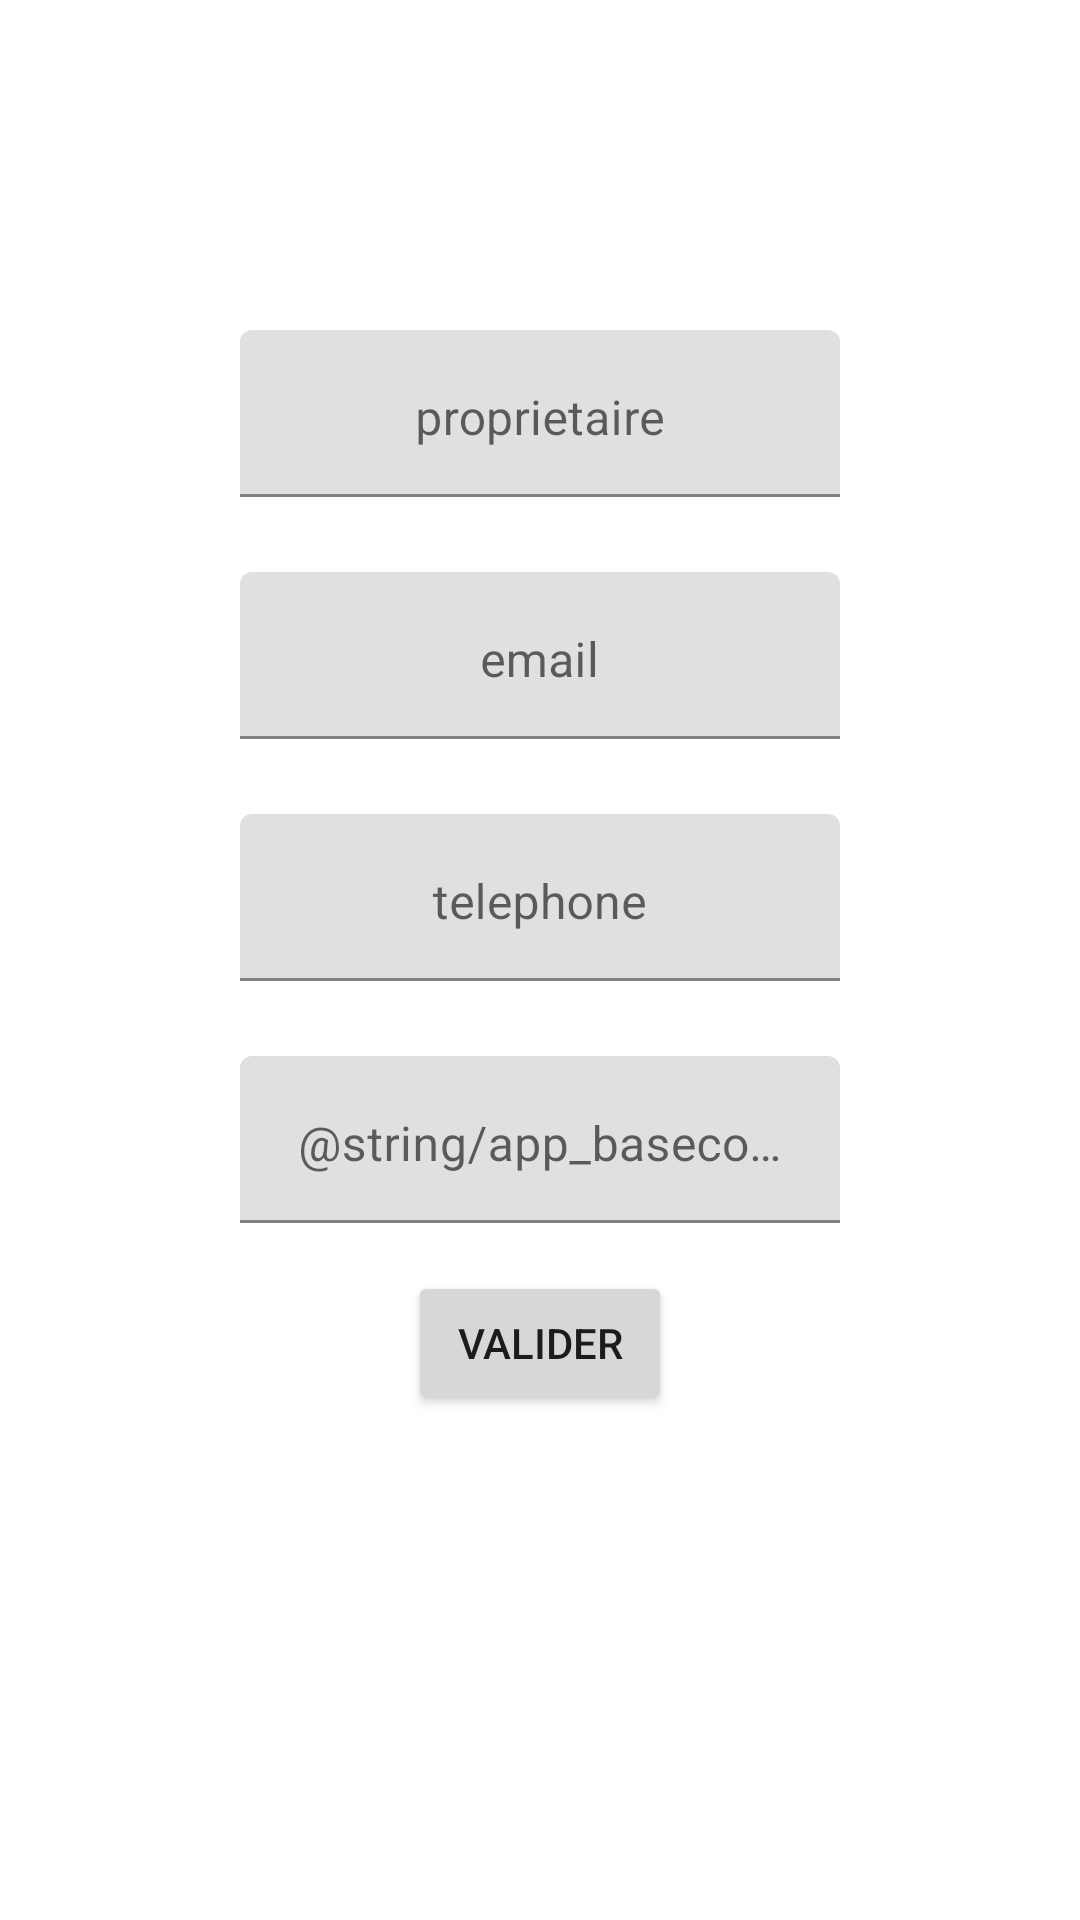

Produce the Android XML layout that renders to this screen, including the resource entries it uses.
<!-- AndroidManifest.xml: application theme Theme.EasyGest -->
<!-- res/layout/activity_agence.xml -->
<?xml version="1.0" encoding="utf-8"?>
<androidx.constraintlayout.widget.ConstraintLayout xmlns:android="http://schemas.android.com/apk/res/android"
    xmlns:app="http://schemas.android.com/apk/res-auto"
    xmlns:tools="http://schemas.android.com/tools"
    android:id="@+id/main"
    android:layout_width="match_parent"
    android:layout_height="match_parent"
    tools:context=".vue.AgenceActivity">

    <LinearLayout
        android:layout_width="match_parent"
        android:layout_height="wrap_content"
        android:layout_marginTop="100dp"
        android:layout_gravity="center_horizontal|center_vertical"
        android:gravity="center_horizontal|center_vertical"
        android:orientation="vertical"
        app:layout_constraintEnd_toEndOf="parent"
        app:layout_constraintStart_toStartOf="parent"
        app:layout_constraintTop_toTopOf="parent">

        <com.google.android.material.textfield.TextInputLayout
            android:id="@+id/tl_edt_agence_owner"
            android:layout_width="200dp"
            android:layout_height="wrap_content"
            android:layout_marginTop="10dp">

            <com.google.android.material.textfield.TextInputEditText
                android:id="@+id/edt_agence_owner"
                android:layout_width="match_parent"
                android:layout_height="wrap_content"
                android:autofillHints="@string/app_owner"
                android:ems="10"
                android:gravity="center_horizontal"
                android:hint="@string/app_owner"
                android:inputType="text" />
        </com.google.android.material.textfield.TextInputLayout>

        <com.google.android.material.textfield.TextInputLayout
            android:id="@+id/tl_edt_agence_email"
            android:layout_width="200dp"
            android:layout_height="wrap_content"
            android:layout_marginTop="25dp">

            <com.google.android.material.textfield.TextInputEditText
                android:id="@+id/edt_agence_email"
                android:layout_width="match_parent"
                android:layout_height="wrap_content"
                android:autofillHints="@string/email"
                android:ems="10"
                android:gravity="center_horizontal"
                android:hint="@string/email"
                android:inputType="textEmailAddress" />
        </com.google.android.material.textfield.TextInputLayout>


        <com.google.android.material.textfield.TextInputLayout
            android:id="@+id/tl_edt_agence_phone"
            android:layout_width="200dp"
            android:layout_height="wrap_content"
            android:layout_marginTop="25dp">

            <com.google.android.material.textfield.TextInputEditText
                android:id="@+id/edt_agence_phone"
                android:layout_width="match_parent"
                android:layout_height="wrap_content"
                android:autofillHints="@string/telephone"
                android:ems="10"
                android:gravity="center_horizontal"
                android:hint="@string/telephone"
                android:inputType="phone" />
        </com.google.android.material.textfield.TextInputLayout>

        <com.google.android.material.textfield.TextInputLayout
            android:id="@+id/tl_edt_agence_basecode"
            android:layout_width="200dp"
            android:layout_height="wrap_content"
            android:layout_marginTop="25dp">

            <com.google.android.material.textfield.TextInputEditText
                android:id="@+id/edt_agence_basecode"
                android:layout_width="match_parent"
                android:layout_height="wrap_content"
                android:autofillHints="@string/app_basecode"
                android:ems="10"
                android:gravity="center_horizontal"
                android:hint="@string/app_basecode"
                android:inputType="text" />
        </com.google.android.material.textfield.TextInputLayout>

        <Button
            android:id="@+id/btn_agence"
            android:layout_width="wrap_content"
            android:layout_height="wrap_content"
            android:layout_marginTop="16dp"
            android:text="@string/valider"
            app:layout_constraintEnd_toEndOf="parent"
            app:layout_constraintStart_toStartOf="parent" />

    </LinearLayout>

</androidx.constraintlayout.widget.ConstraintLayout>
<!-- resources referenced by this layout -->
<resources>
  <string name="app_owner">proprietaire</string>
  <string name="email">email</string>
  <string name="telephone">telephone</string>
  <string name="valider">valider</string>
  <style name="Theme.EasyGest" parent="Theme.MaterialComponents.DayNight.DarkActionBar">
          
          <item name="colorPrimary">@color/purple_500</item>
          <item name="colorPrimaryVariant">@color/purple_700</item>
          <item name="colorOnPrimary">@color/white</item>
          
          <item name="colorSecondary">@color/teal_200</item>
          <item name="colorSecondaryVariant">@color/teal_700</item>
          <item name="colorOnSecondary">@color/black</item>
          
          <item name="android:statusBarColor" tools:targetApi="l">?attr/colorPrimaryVariant</item>
          
      </style>
  <color name="purple_500">#FF6200EE</color>
  <color name="purple_700">#FF3700B3</color>
  <color name="white">#FFFFFFFF</color>
  <color name="teal_200">#FF03DAC5</color>
  <color name="teal_700">#FF018786</color>
  <color name="black">#FF000000</color>
</resources>
